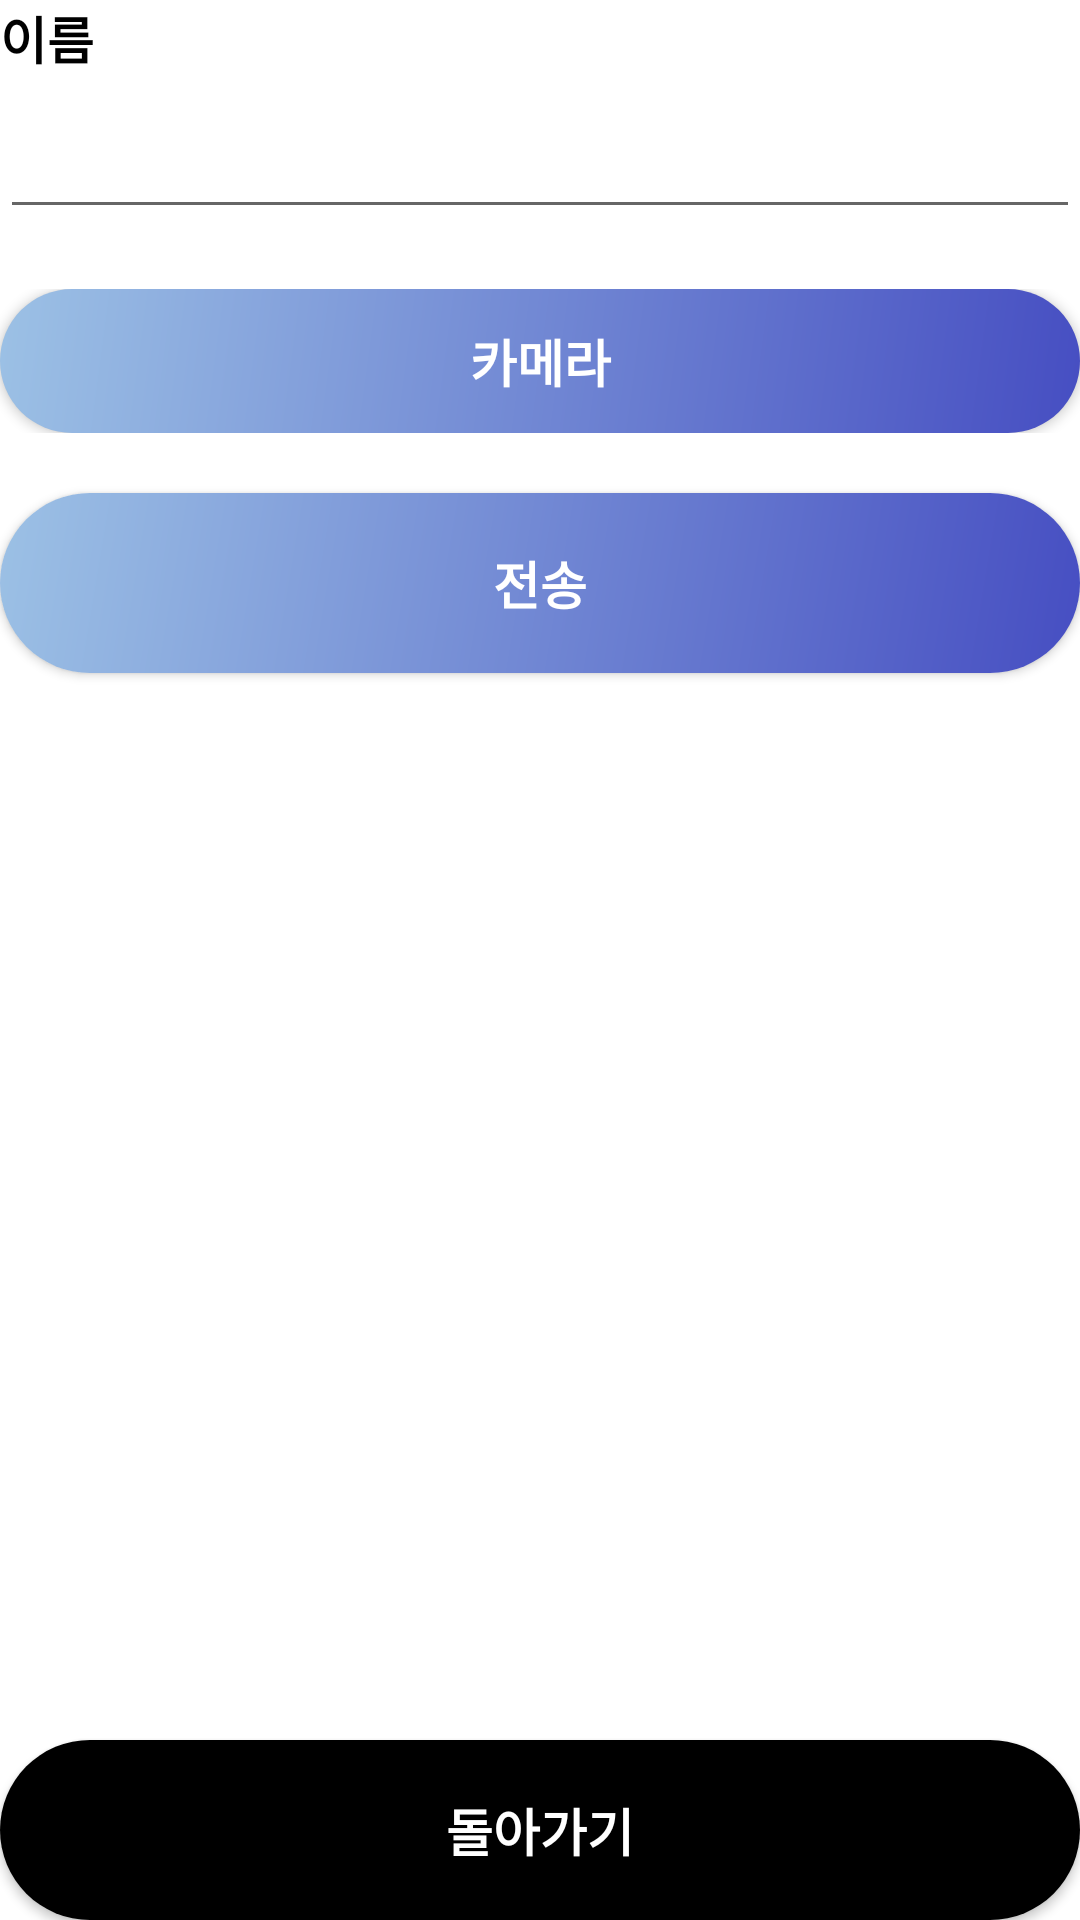

This screen was rendered from an Android layout file. Write that file and the resources it references.
<!-- AndroidManifest.xml: application theme Theme.DGSB_front -->
<!-- res/layout/activity_face_register.xml -->
<?xml version="1.0" encoding="utf-8"?>
<LinearLayout xmlns:android="http://schemas.android.com/apk/res/android"
    android:layout_width="match_parent"
    android:layout_height="match_parent"
    android:orientation="vertical"
    android:layout_margin="20dp">

    <LinearLayout
        android:layout_width="match_parent"
        android:layout_height="match_parent"
        android:orientation="vertical"
        android:layout_weight="1">
        <TextView
            android:layout_width="match_parent"
            android:layout_height="wrap_content"
            android:text="이름"
            android:textSize="17sp"
            android:textColor="@color/black"
            android:textStyle="bold">
        </TextView>
        <EditText
            android:layout_width="match_parent"
            android:layout_height="wrap_content"
            android:id="@+id/edtName"
            android:layout_marginTop="10dp">
        </EditText>
        <LinearLayout
            android:layout_width="match_parent"
            android:layout_height="wrap_content"
            android:layout_marginTop="20dp">
            <androidx.appcompat.widget.AppCompatButton
                android:id="@+id/cameraBtn"
                android:layout_width="match_parent"
                android:layout_height="wrap_content"
                android:background="@drawable/radius_button"
                android:text="카메라"
                android:textColor="@color/white"
                android:textStyle="bold"
                android:textSize="17sp">
            </androidx.appcompat.widget.AppCompatButton>
        </LinearLayout>
        <androidx.appcompat.widget.AppCompatButton
            android:id="@+id/sendBtn"
            android:layout_width="match_parent"
            android:layout_height="60dp"
            android:background="@drawable/radius_button"
            android:text="전송"
            android:textColor="@color/white"
            android:textStyle="bold"
            android:textSize="17sp"
            android:layout_marginTop="20dp"
            >
        </androidx.appcompat.widget.AppCompatButton>
    </LinearLayout>

    <androidx.appcompat.widget.AppCompatButton
        android:id="@+id/returnBtn"
        android:layout_width="match_parent"
        android:layout_height="60dp"
        android:background="@drawable/radius_button"
        android:backgroundTint="@color/black"
        android:text="돌아가기"
        android:textColor="@color/white"
        android:textStyle="bold"
        android:textSize="17sp"
        >
    </androidx.appcompat.widget.AppCompatButton>
</LinearLayout>
<!-- resources referenced by this layout -->
<resources>
  <!-- drawable radius_button (drawable) -->
  <?xml version="1.0" encoding="utf-8"?>
  <shape xmlns:android="http://schemas.android.com/apk/res/android"
      android:padding="50dp"
      android:shape="rectangle">
      <gradient
          android:startColor="#FF9CC1E5"
          android:endColor="#FF464EC2"
          android:angle="315" />
      <corners
          android:bottomLeftRadius="40dp"
          android:bottomRightRadius="40dp"
          android:topLeftRadius="40dp"
          android:topRightRadius="40dp" />
  </shape>
  <style name="Theme.DGSB_front" parent="Theme.MaterialComponents.DayNight.DarkActionBar">
          
          <item name="colorPrimary">@color/purple_500</item>
          <item name="colorPrimaryVariant">@color/purple_700</item>
          <item name="colorOnPrimary">@color/white</item>
          
          <item name="colorSecondary">@color/teal_200</item>
          <item name="colorSecondaryVariant">@color/teal_700</item>
          <item name="colorOnSecondary">@color/black</item>
          
          <item name="android:statusBarColor" tools:targetApi="l">?attr/colorPrimaryVariant</item>
          
          <item name="windowActionBar">false</item>
          <item name="windowNoTitle">true</item>
      </style>
  <!-- not gathered from this repository: default colours our renderer supplied (Android Studio template values) -->
  <color name="purple_500">#FF6200EE</color>
  <color name="purple_700">#FF3700B3</color>
  <color name="teal_200">#FF03DAC5</color>
  <color name="teal_700">#FF018786</color>
  <color name="black">#FF000000</color>
  <color name="white">#FFFFFFFF</color>
</resources>
